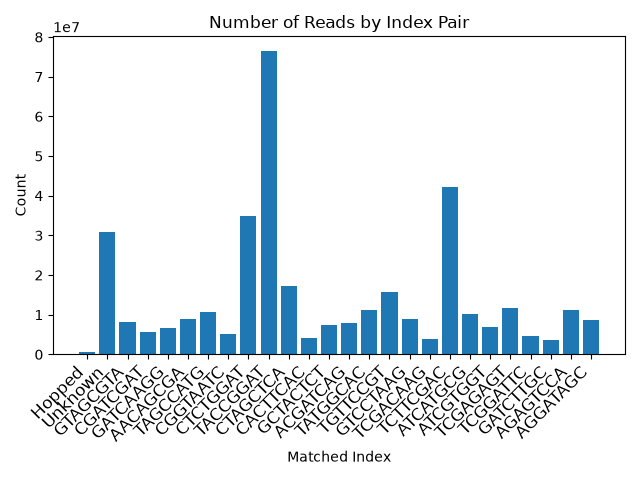

Data behind this chart, as committed beside it:
unknown	30783962
GTAGCGTA-GTAGCGTA	8119243
GTAGCGTA-CGATCGAT	213
GTAGCGTA-GATCAAGG	258
GTAGCGTA-AACAGCGA	348
GTAGCGTA-TAGCCATG	332
GTAGCGTA-CGGTAATC	149
GTAGCGTA-CTCTGGAT	965
GTAGCGTA-TACCGGAT	1975
GTAGCGTA-CTAGCTCA	1014
GTAGCGTA-CACTTCAC	101
GTAGCGTA-GCTACTCT	1532
GTAGCGTA-ACGATCAG	826
GTAGCGTA-TATGGCAC	377
GTAGCGTA-TGTTCCGT	608
GTAGCGTA-GTCCTAAG	415
GTAGCGTA-TCGACAAG	119
GTAGCGTA-TCTTCGAC	1351
GTAGCGTA-ATCATGCG	353
GTAGCGTA-ATCGTGGT	306
GTAGCGTA-TCGAGAGT	776
GTAGCGTA-TCGGATTC	162
GTAGCGTA-GATCTTGC	159
GTAGCGTA-AGAGTCCA	537
GTAGCGTA-AGGATAGC	327
CGATCGAT-GTAGCGTA	204
CGATCGAT-CGATCGAT	5604966
CGATCGAT-GATCAAGG	183
CGATCGAT-AACAGCGA	171
CGATCGAT-TAGCCATG	236
CGATCGAT-CGGTAATC	214
CGATCGAT-CTCTGGAT	1304
CGATCGAT-TACCGGAT	2046
CGATCGAT-CTAGCTCA	463
CGATCGAT-CACTTCAC	124
CGATCGAT-GCTACTCT	195
CGATCGAT-ACGATCAG	291
CGATCGAT-TATGGCAC	219
CGATCGAT-TGTTCCGT	504
CGATCGAT-GTCCTAAG	227
CGATCGAT-TCGACAAG	105
CGATCGAT-TCTTCGAC	1160
CGATCGAT-ATCATGCG	208
CGATCGAT-ATCGTGGT	167
CGATCGAT-TCGAGAGT	329
CGATCGAT-TCGGATTC	117
CGATCGAT-GATCTTGC	131
CGATCGAT-AGAGTCCA	278
CGATCGAT-AGGATAGC	321
GATCAAGG-GTAGCGTA	277
GATCAAGG-CGATCGAT	211
GATCAAGG-GATCAAGG	6587100
GATCAAGG-AACAGCGA	215
GATCAAGG-TAGCCATG	397
GATCAAGG-CGGTAATC	122
GATCAAGG-CTCTGGAT	775
GATCAAGG-TACCGGAT	1650
GATCAAGG-CTAGCTCA	448
GATCAAGG-CACTTCAC	95
GATCAAGG-GCTACTCT	248
GATCAAGG-ACGATCAG	567
... 519 more rows
